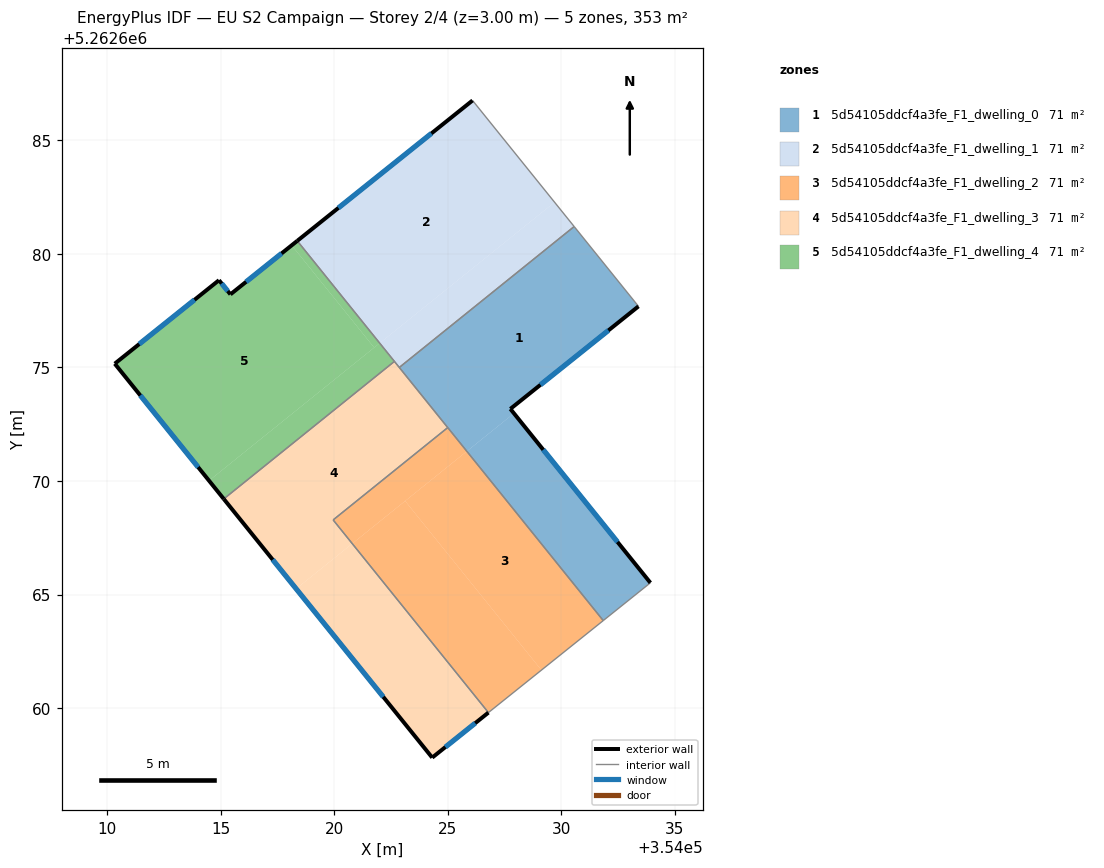
=== STOREY PLAN SPEC (per zone: floor XY polygon, exterior-wall plan segments, windows/doors) ===
zone 1: 5d54105ddcf4a3fe_F1_dwelling_0  (70.7 m²)
  floor: (354030.58, 5262681.21) (354033.41, 5262677.69) (354027.77, 5262673.18) (354027.92, 5262672.98) (354025.85, 5262671.31) (354022.88, 5262675.00)
  floor: (354027.92, 5262672.98) (354033.94, 5262665.52) (354031.86, 5262663.85) (354025.85, 5262671.31)
  exterior wall: (354033.94, 5262665.52) – (354027.77, 5262673.18)  [9.8 m]
    window: (354032.49, 5262667.31) – (354029.22, 5262671.38)  [8.3 m²]
  exterior wall: (354027.77, 5262673.18) – (354033.41, 5262677.69)  [7.2 m]
    window: (354029.09, 5262674.24) – (354032.09, 5262676.63)  [6.1 m²]
  interior walls: 5
zone 2: 5d54105ddcf4a3fe_F1_dwelling_1  (70.7 m²)
  floor: (354026.10, 5262686.76) (354029.71, 5262682.28) (354022.01, 5262676.07) (354018.38, 5262680.58)
  floor: (354029.71, 5262682.28) (354030.58, 5262681.21) (354022.88, 5262675.00) (354022.01, 5262676.07)
  exterior wall: (354026.10, 5262686.76) – (354018.38, 5262680.58)  [9.9 m]
    window: (354024.29, 5262685.31) – (354020.19, 5262682.03)  [8.3 m²]
  interior walls: 4
zone 3: 5d54105ddcf4a3fe_F1_dwelling_2  (70.7 m²)
  floor: (354024.99, 5262672.34) (354025.83, 5262671.30) (354020.80, 5262667.24) (354019.96, 5262668.29)
  floor: (354023.13, 5262669.12) (354029.14, 5262661.67) (354026.80, 5262659.80) (354020.80, 5262667.24)
  floor: (354025.01, 5262672.35) (354025.85, 5262671.31) (354025.83, 5262671.30) (354024.99, 5262672.34)
  floor: (354025.85, 5262671.31) (354031.86, 5262663.85) (354029.14, 5262661.67) (354023.13, 5262669.12)
  interior walls: 4
zone 4: 5d54105ddcf4a3fe_F1_dwelling_3  (70.7 m²)
  floor: (354022.64, 5262675.25) (354024.99, 5262672.34) (354019.96, 5262668.29) (354020.80, 5262667.24) (354018.33, 5262665.25) (354015.14, 5262669.21)
  floor: (354020.80, 5262667.24) (354026.80, 5262659.80) (354024.33, 5262657.82) (354018.33, 5262665.25)
  floor: (354022.66, 5262675.27) (354025.01, 5262672.35) (354024.99, 5262672.34) (354022.64, 5262675.25)
  exterior wall: (354024.33, 5262657.82) – (354026.80, 5262659.80)  [3.2 m]
    window: (354024.91, 5262658.28) – (354026.22, 5262659.33)  [2.7 m²]
  exterior wall: (354015.14, 5262669.21) – (354024.33, 5262657.82)  [14.6 m]
    window: (354017.30, 5262666.53) – (354022.17, 5262660.49)  [12.3 m²]
  interior walls: 5
zone 5: 5d54105ddcf4a3fe_F1_dwelling_4  (70.7 m²)
  floor: (354018.14, 5262680.38) (354021.77, 5262675.88) (354014.49, 5262670.01) (354010.34, 5262675.17) (354014.93, 5262678.84) (354015.44, 5262678.22)
  floor: (354018.38, 5262680.58) (354022.01, 5262676.07) (354021.77, 5262675.88) (354018.14, 5262680.38)
  floor: (354022.00, 5262676.06) (354022.64, 5262675.25) (354015.14, 5262669.21) (354014.49, 5262670.01)
  floor: (354022.01, 5262676.07) (354022.66, 5262675.27) (354022.64, 5262675.25) (354022.00, 5262676.06)
  exterior wall: (354010.34, 5262675.17) – (354015.14, 5262669.21)  [7.7 m]
    window: (354011.47, 5262673.77) – (354014.02, 5262670.61)  [6.5 m²]
  exterior wall: (354014.93, 5262678.84) – (354010.34, 5262675.17)  [5.9 m]
    window: (354013.85, 5262677.98) – (354011.42, 5262676.03)  [5.0 m²]
  exterior wall: (354015.44, 5262678.22) – (354014.93, 5262678.84)  [0.8 m]
    window: (354015.32, 5262678.37) – (354015.05, 5262678.70)  [0.7 m²]
  exterior wall: (354018.38, 5262680.58) – (354015.44, 5262678.22)  [3.8 m]
    window: (354017.69, 5262680.02) – (354016.13, 5262678.77)  [3.2 m²]
  interior walls: 2

=== DERIVED (storey summary) ===
Building: EU S2 Campaign
Storey: 2 of 4  (floor level z = 3.00 m)
Storey gross floor area: 353.5 m²
Zones on this storey: 5
  - 5d54105ddcf4a3fe_F1_dwelling_0: floor 70.7 m²; exterior wall 17.1 m (51.2 m²); 2 window(s) 14.4 m²; WWR 28.1%
  - 5d54105ddcf4a3fe_F1_dwelling_1: floor 70.7 m²; exterior wall 9.9 m (29.7 m²); 1 window(s) 8.3 m²; WWR 28.1%
  - 5d54105ddcf4a3fe_F1_dwelling_2: floor 70.7 m²
  - 5d54105ddcf4a3fe_F1_dwelling_3: floor 70.7 m²; exterior wall 17.8 m (53.4 m²); 2 window(s) 15.0 m²; WWR 28.1%
  - 5d54105ddcf4a3fe_F1_dwelling_4: floor 70.7 m²; exterior wall 18.1 m (54.3 m²); 4 window(s) 15.3 m²; WWR 28.1%
Zone adjacency (shared interzone walls):
  - 5d54105ddcf4a3fe_F1_dwelling_0 ↔ 5d54105ddcf4a3fe_F1_dwelling_1
  - 5d54105ddcf4a3fe_F1_dwelling_0 ↔ 5d54105ddcf4a3fe_F1_dwelling_2
  - 5d54105ddcf4a3fe_F1_dwelling_0 ↔ 5d54105ddcf4a3fe_F1_dwelling_3
  - 5d54105ddcf4a3fe_F1_dwelling_1 ↔ 5d54105ddcf4a3fe_F1_dwelling_3
  - 5d54105ddcf4a3fe_F1_dwelling_1 ↔ 5d54105ddcf4a3fe_F1_dwelling_4
  - 5d54105ddcf4a3fe_F1_dwelling_2 ↔ 5d54105ddcf4a3fe_F1_dwelling_3
  - 5d54105ddcf4a3fe_F1_dwelling_3 ↔ 5d54105ddcf4a3fe_F1_dwelling_4